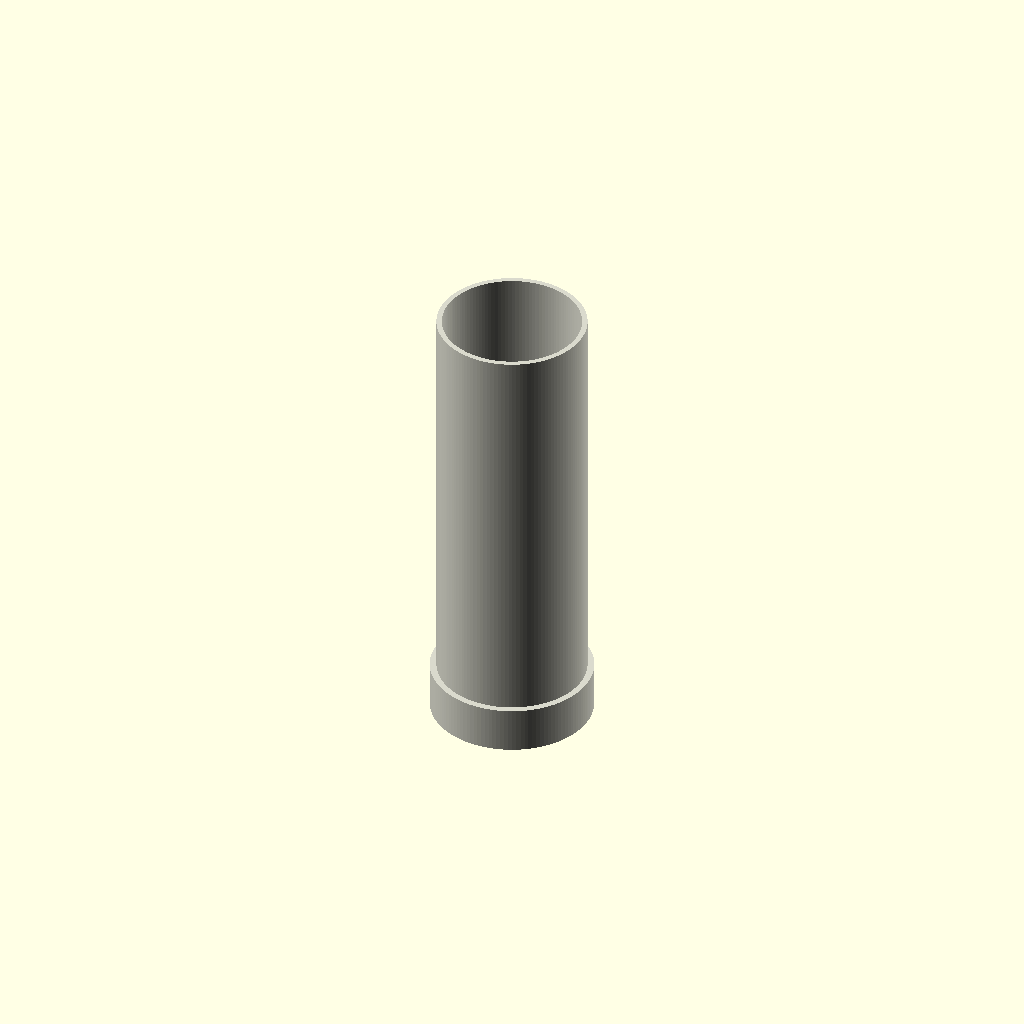
Cell 1 — every parameter at its default value.
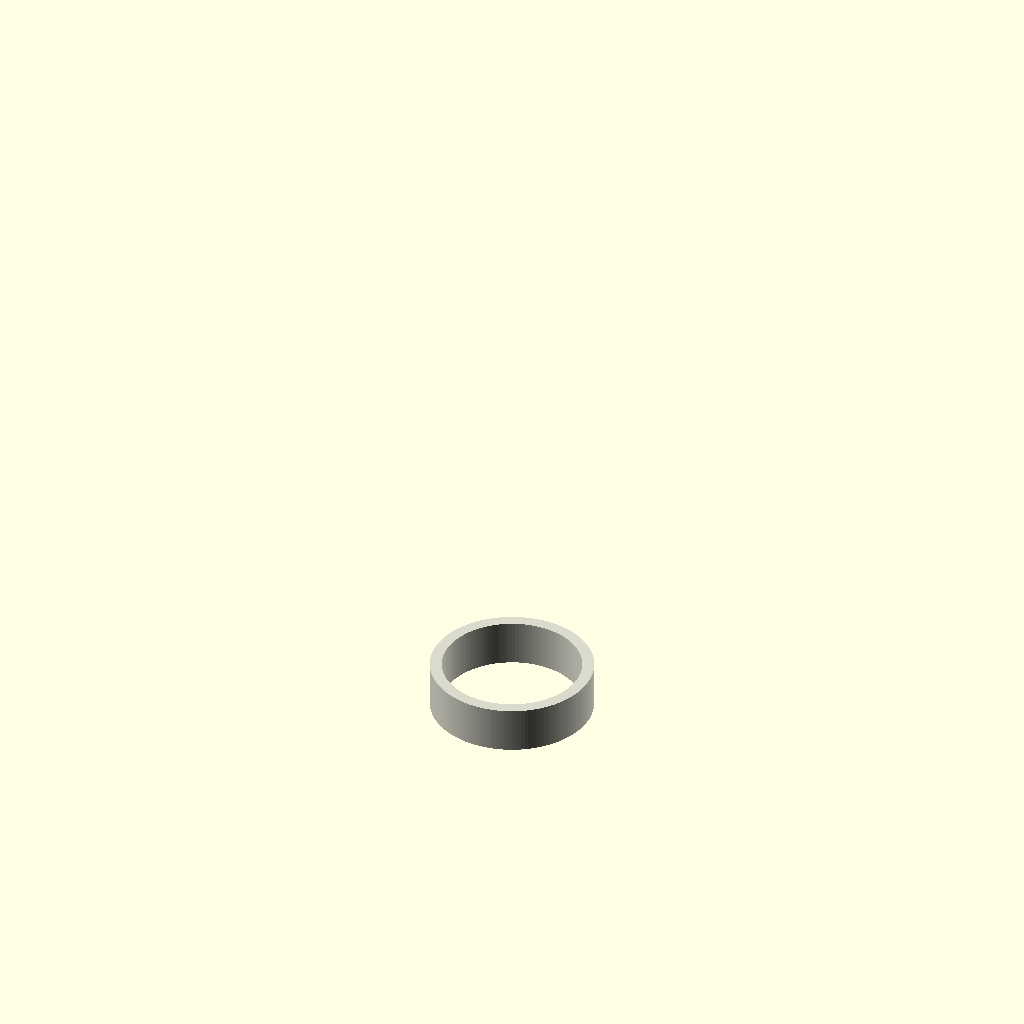
Cell 2 — length_mm set to 1, the other parameters unchanged.
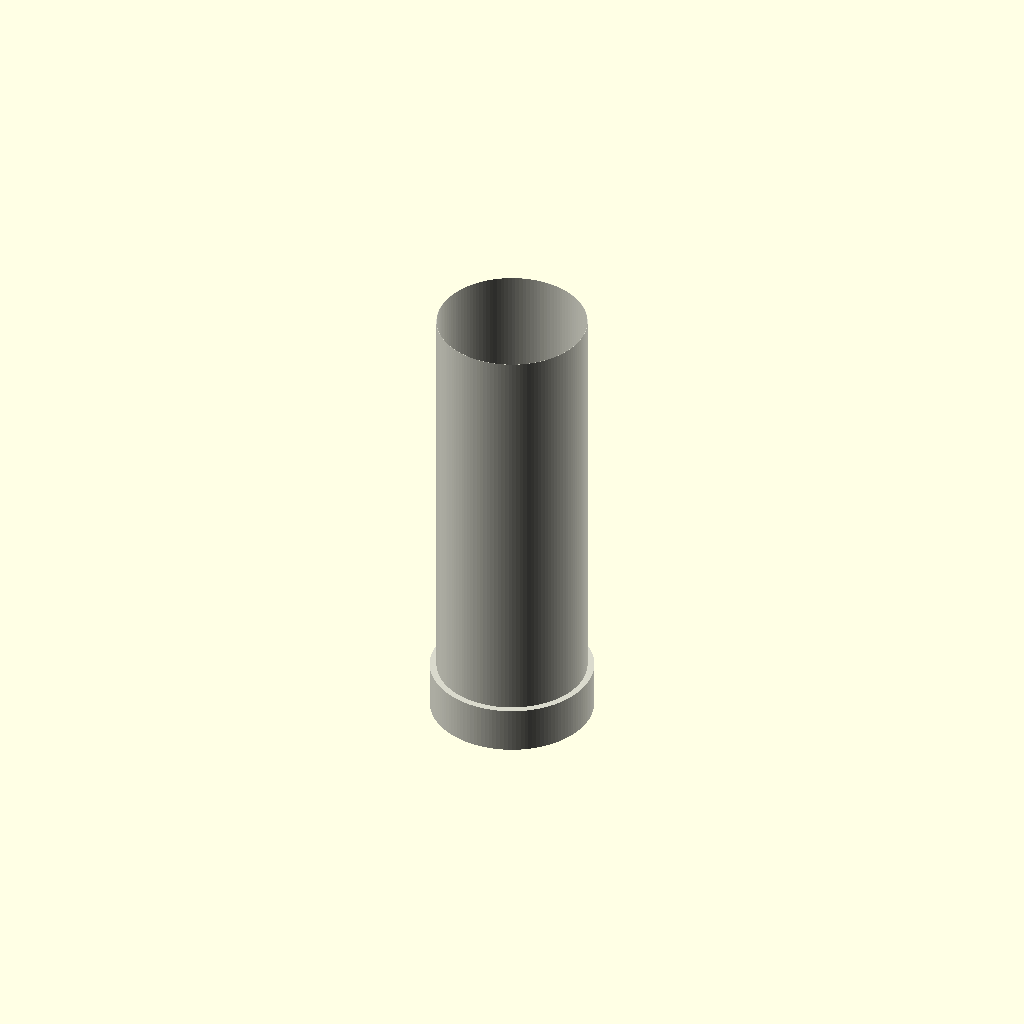
Cell 3: wall_thickness_mm = 0.1 (everything else at default).
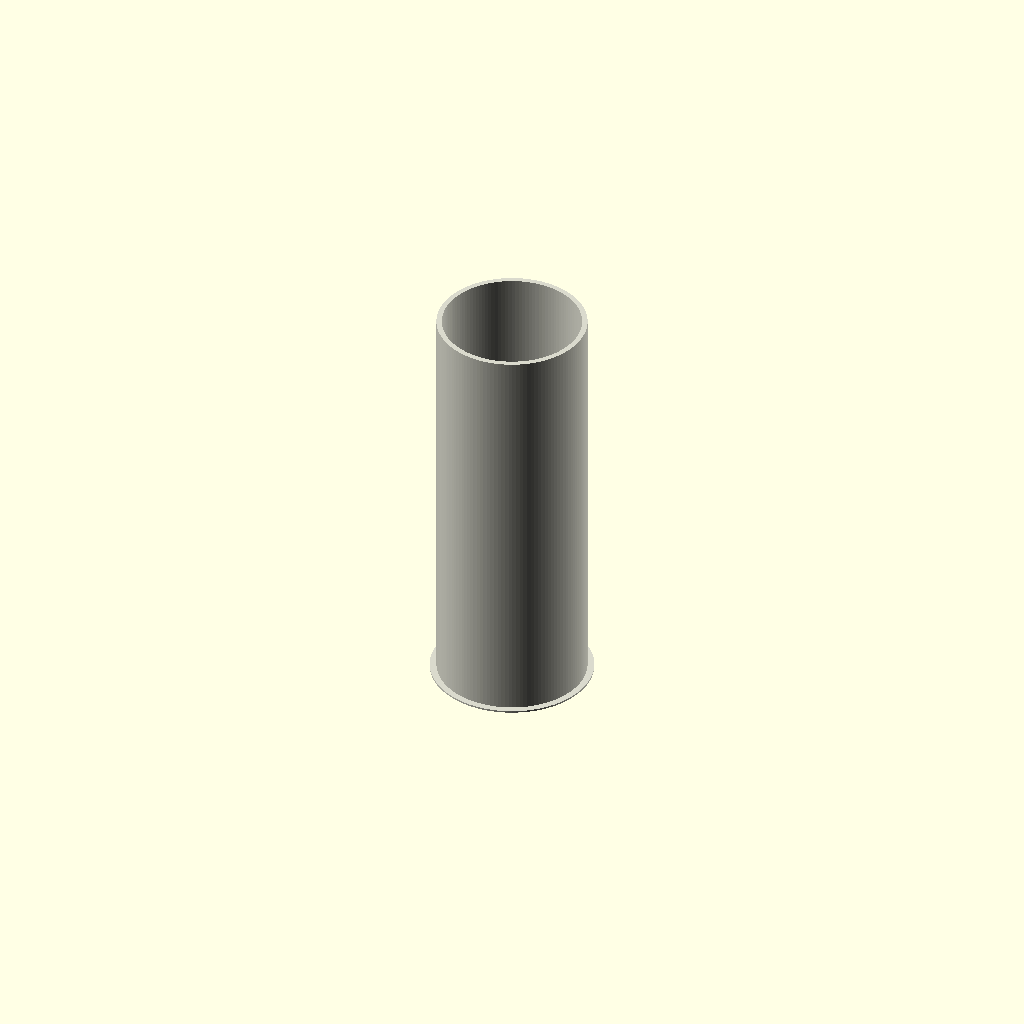
Cell 4: fitting_length_mm = 1 (everything else at default).
One fixed orthographic camera (rotation 55°, 0°, 25°; colour scheme Cornfield) for every cell.
Source of the model, results/nopscadlib/ablations/no_verification/scad/ht_pipe__HT_90_pipe_250.scad:
$fn = 128;

// Parameters
nominal_diameter_mm = 90;      //[45:180:1]
length_mm = 250;               //[125:500:1]
wall_thickness_mm = 3.2;       //[1.6:6.4:0.1]
fitting_length_mm = 28;        //[14:56:1]
fitting_radial_add_mm = 4;     //[2:8:0.5]
overlap_mm = 1;                //[0.5:2:0.1]

// Derived
outer_r = nominal_diameter_mm/2;
inner_r = outer_r - wall_thickness_mm;
socket_outer_r = outer_r + fitting_radial_add_mm;

// HT Pipe - one connected solid
module ht_pipe() {
  color([0.85, 0.85, 0.8])
  difference() {
    // OUTER: main pipe + socket, socket overlaps into main pipe by overlap_mm
    union() {
      cylinder(h=length_mm, r=outer_r, center=false);

      // Socket at bottom end, extends below 0 and overlaps into main pipe
      translate([0, 0, -fitting_length_mm + overlap_mm])
        cylinder(h=fitting_length_mm, r=socket_outer_r, center=false);
    }

    // INNER VOID: continuous bore through entire length + socket region
    translate([0, 0, -fitting_length_mm - overlap_mm])
      cylinder(h=length_mm + fitting_length_mm + overlap_mm*2, r=inner_r, center=false);
  }
}

ht_pipe();
Customizer parameters (derived from the source; name, type, default, range or options):
nominal_diameter_mm: number, default 90, range 1 to 45, step 180
length_mm: number, default 250, range 1 to 125, step 500
wall_thickness_mm: number, default 3.2, range 0.1 to 1.6, step 6.4
fitting_length_mm: number, default 28, range 1 to 14, step 56
fitting_radial_add_mm: number, default 4, range 0.5 to 2, step 8
overlap_mm: number, default 1, range 0.1 to 0.5, step 2
